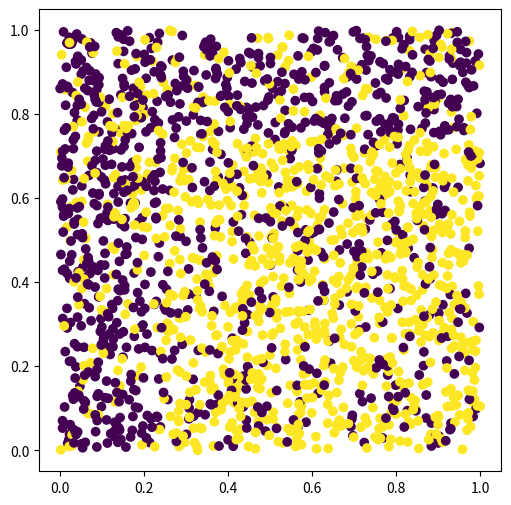

Python code for this plot:
#!/usr/bin/env python
# coding: utf-8
# ---
# jupyter:
#   jupytext:
#     cell_metadata_filter: -all
#     formats: py:light,notebooks//ipynb
#     text_representation:
#       extension: .py
#       format_name: light
#       format_version: '1.5'
#       jupytext_version: 1.6.0
#   kernelspec:
#     display_name: Python 3
#     language: python
#     name: python3
# ---

# # Exemple Python

# ## Documentation de fonction

def bspline(p, j, x):
     """
    Return the value at x in [0,1[ of the B-spline with integer nodes of degree p with support starting at j.
    Implemented recursively using the [De Boor's Algorithm](https://en.wikipedia.org/wiki/De_Boor%27s_algorithm)

    .. math::
        B_{i,0}(x) := \left\{
        \begin{matrix}
        1 & \mathrm{if}  \quad t_i ≤ x < t_{i+1} \\
        0 & \mathrm{otherwise} 
        \end{matrix}
        \right.

    .. math::
            B_{i,p}(x) := \frac{x - t_i}{t_{i+p} - t_i} B_{i,p-1}(x) 
            + \frac{t_{i+p+1} - x}{t_{i+p+1} - t_{i+1}} B_{i+1,p-1}(x).

     """

     assert ((x >= 0.0) & (x <= 1.0))
     assert ((type(p) == int) & (type(j) == int))

     if p == 0:
         if j == 0:
             return 1.0
         else:
             return 0.0
     else:
         w = (x - j) / p
         w1 = (x - j - 1) / p
         return w * bspline(p - 1, j, x) + (1 - w1) * bspline(p - 1, j + 1, x)


# +
# print(bspline.__doc__)
# -

import numpy as np
import matplotlib.pyplot as plt
from matplotlib.colors import ListedColormap
import pandas as pd
import seaborn as sns



# %matplotlib inline
# %config InlineBackend.figure_format = "retina"
plt.rcParams['figure.figsize'] = (9,6)


n = 2000
seuil = 0.25
rng = np.random.RandomState(1234)
X1  = rng.rand(n)
X2  = rng.rand(n)
U   = rng.rand(n)
Y   = np.zeros(n, dtype=np.uint8)


Y[(X1 <= 0.25) & (U  <= seuil)] = 1
Y[(X1 >  0.25) & (X2 >= 0.75) & (U <= seuil)] = 1
Y[(X1 >  0.25) & (X2 <  0.75) & (U >  seuil)] = 1

plt.axes().set_aspect("equal")
plt.scatter(X1, X2, c=Y)



